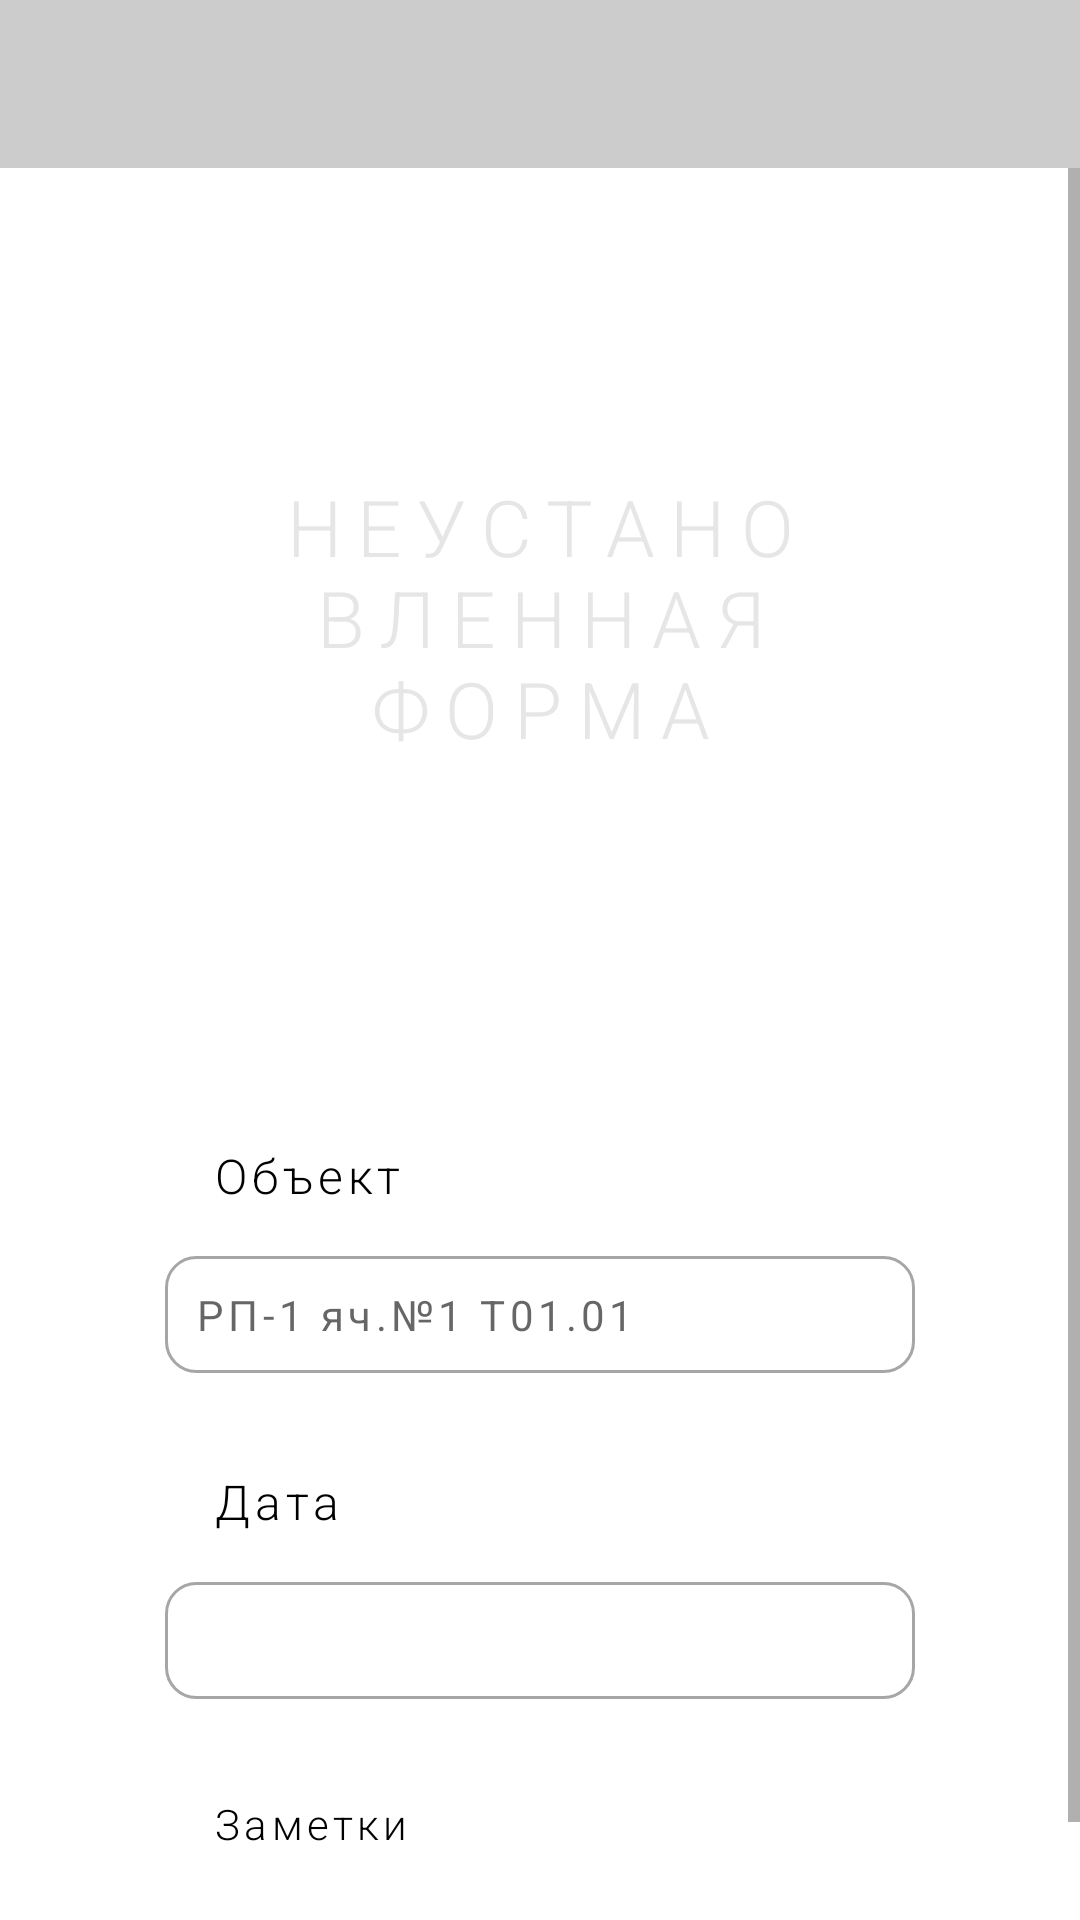

Android layout source for this screen:
<!-- AndroidManifest.xml: application theme Theme.Protokols -->
<!-- res/layout/activity_main_free_form.xml -->
<?xml version="1.0" encoding="utf-8"?>
<androidx.constraintlayout.widget.ConstraintLayout xmlns:android="http://schemas.android.com/apk/res/android"
    xmlns:app="http://schemas.android.com/apk/res-auto"
    xmlns:tools="http://schemas.android.com/tools"
    android:layout_width="match_parent"
    android:layout_height="match_parent"
    tools:context=".data_base_package.FreeForm.MainFreeForm">

    <androidx.appcompat.widget.Toolbar
        android:id="@+id/toolbarMainFreeForm"
        android:layout_width="0dp"
        style="@style/Toolbar"
        android:layout_height="wrap_content"
        app:layout_constraintEnd_toEndOf="parent"
        app:layout_constraintStart_toStartOf="parent"
        app:layout_constraintTop_toTopOf="parent" />

    <ScrollView
        android:id="@+id/scrollView4"
        android:layout_width="match_parent"
        android:layout_height="0dp"
        app:layout_constraintBottom_toBottomOf="parent"
        app:layout_constraintEnd_toEndOf="parent"
        app:layout_constraintHorizontal_bias="0.0"
        app:layout_constraintStart_toStartOf="parent"
        app:layout_constraintTop_toBottomOf="@+id/toolbarMainFreeForm"
        app:layout_constraintVertical_bias="1.0">

        <LinearLayout
            android:layout_width="wrap_content"
            android:layout_height="wrap_content"
            android:gravity="center_vertical"
            android:layout_gravity="center_horizontal"
            android:orientation="vertical">

            <TextView
                android:id="@+id/tvWorkFreeForm"
                style="@style/Title"
                android:text="Неустановленная форма" />

            <LinearLayout style="@style/Line"></LinearLayout>

            <TextView
                style="@style/TvForEt"
                android:text="Объект"
                android:textSize="@dimen/text16" />

            <EditText
                android:id="@+id/etObjectFreeForm"
                style="@style/EtForData"
                android:hint="РП-1 яч.№1 Т01.01" />

            <TextView
                style="@style/TvForEt"
                android:text="Дата"
                android:textSize="@dimen/text16" />

            <EditText
                android:id="@+id/etDateFreeForm"
                style="@style/EtForData" />

            <TextView
                style="@style/TvForEt"
                android:text="Заметки" />

            <EditText
                android:id="@+id/etNotesFreeForm"
                style="@style/Notes"
                android:layout_height="match_parent"/>

        </LinearLayout>

    </ScrollView>

</androidx.constraintlayout.widget.ConstraintLayout>
<!-- resources referenced by this layout -->
<resources>
  <dimen name="text16">16sp</dimen>
  <style name="EtForData" parent="Theme.AppCompat.Light">
          <item name="android:layout_height">wrap_content</item>
          <item name="android:layout_width">250dp</item>
          <item name="elevation">5dp</item>
          <item name="android:textAllCaps">true</item>
          <item name="android:background">@drawable/edit_text_background</item>
          <item name="android:padding">10dp</item>
          <item name="android:textColor">@color/c2</item>
          <item name="android:letterSpacing">0.1</item>
          <item name="android:textSize">@dimen/text14</item>
          <item name="android:inputType">textPersonName|textCapCharacters</item>
          <item name="android:layout_marginBottom">24dp</item>
      </style>
  <style name="Line" parent="Theme.AppCompat.Light">
          <item name="android:layout_width">match_parent</item>
          <item name="android:layout_height">1dp</item>
          <item name="android:layout_marginLeft">40dp</item>
          <item name="android:layout_marginTop">16dp</item>
          <item name="android:layout_marginRight">40dp</item>
          <item name="android:background">@drawable/edit_text_background</item>
          <item name="android:orientation">vertical</item>
      </style>
  <style name="Title" parent="Theme.AppCompat.Light">
          <item name="android:layout_height">300dp</item>
          <item name="android:layout_width">match_parent</item>
          <item name="android:gravity">center</item>
          <item name="android:letterSpacing">0.2</item>
          <item name="fontFamily">sans-serif-light</item>
          <item name="android:textSize">26sp</item>
          <item name="android:textColor">@color/c2</item>
          <item name="android:textAllCaps">true</item>
      </style>
  <style name="Toolbar" parent="Theme.AppCompat.Light.NoActionBar">
          android:theme="?attr/actionBarTheme"
          <item name="android:layout_width">match_parent</item>
          <item name="android:layout_height">?attr/actionBarSize</item>
          <item name="android:background">@color/grey</item>
          <item name="theme">@style/ThemeOverlay.AppCompat.Dark.ActionBar</item>
      </style>
  <style name="TvForEt" parent="Theme.AppCompat.Light">
          <item name="android:layout_height">wrap_content</item>
          <item name="android:layout_width">wrap_content</item>
          <item name="android:layout_marginLeft">16dp</item>
          <item name="android:layout_marginTop">8dp</item>
          <item name="android:textColor">@color/black</item>
          <item name="android:fontFamily">sans-serif-light</item>
          <item name="android:letterSpacing">0.1</item>
          <item name="android:textSize">@dimen/text14</item>
          <item name="android:layout_marginBottom">16dp</item>
      </style>
  <style name="Theme.Protokols" parent="Theme.MaterialComponents.DayNight.NoActionBar">
          
          <item name="colorPrimary">@color/grey</item>
          <item name="colorPrimaryVariant">@color/grey</item>
          <item name="colorOnPrimary">@color/white</item>
          
          <item name="colorSecondary">@color/teal_200</item>
          <item name="colorSecondaryVariant">@color/teal_700</item>
          <item name="colorOnSecondary">@color/black</item>
          
          <item name="android:statusBarColor" tools:targetApi="l">@color/c1</item>
          
  
      </style>
  <color name="c2">#E6E6E6</color>
  <dimen name="text14">14sp</dimen>
  <color name="grey">#FFCCCCCC</color>
  <color name="black">#FF000000</color>
  <color name="white">#FFFFFFFF</color>
  <color name="teal_200">#FF03DAC5</color>
  <color name="teal_700">#FF018786</color>
  <color name="c1">#248888</color>
</resources>
